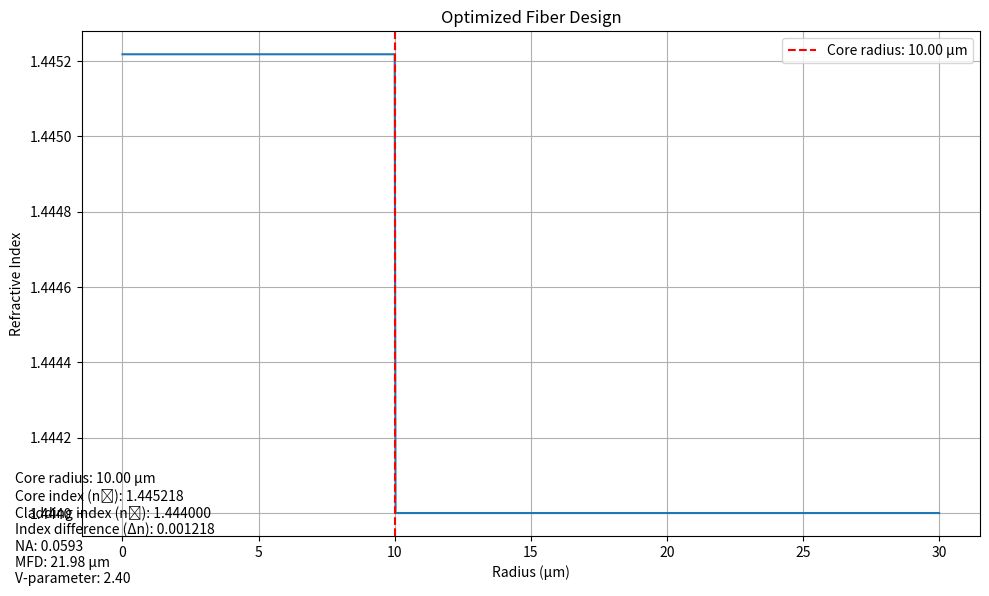

The script that saved this image:
import numpy as np
import matplotlib.pyplot as plt
from scipy.optimize import minimize
import pandas as pd


def calculate_numerical_aperture(n1, n2):
    """Calculate numerical aperture from core and cladding indices."""
    return np.sqrt(n1**2 - n2**2)


def calculate_v_parameter(wavelength, core_radius, numerical_aperture):
    """Calculate V-parameter (normalized frequency)."""
    return (2 * np.pi / wavelength) * core_radius * numerical_aperture


def estimate_mode_field_diameter(wavelength, core_radius, numerical_aperture):
    """
    Estimate mode field diameter using Marcuse formula for step-index fibers.
    Returns MFD in the same units as wavelength and core_radius.
    """
    V = calculate_v_parameter(wavelength, core_radius, numerical_aperture)
    
    # Marcuse formula is valid for V > 1.2
    if V > 1.2:
        w_over_a = 0.65 + 1.619/V**(3/2) + 2.879/V**6
        mfd = 2 * core_radius * w_over_a
    else:
        # For low V values, use alternative approximation
        mfd = 2 * core_radius * (1.1 + 0.996/V)
    
    return mfd


def estimate_bend_loss(wavelength, core_radius, n1, n2, bend_radius):
    """
    Estimate bend loss for step-index fiber using simplified model.
    Returns loss in dB/m.
    """
    NA = calculate_numerical_aperture(n1, n2)
    V = calculate_v_parameter(wavelength, core_radius, NA)
    
    # Simplified bend loss formula
    # This is an approximation - detailed bend loss models are more complex
    k0 = 2 * np.pi / wavelength
    delta = (n1 - n2) / n1
    
    # Calculate normalized transverse attenuation parameter
    gamma = np.sqrt((n1 * k0)**2 - (n1 * k0 * np.cos(np.arcsin(NA/n1)))**2)
    
    # Simple approximation of bend loss coefficient (dB/m)
    # This is a simplified formula - actual bend loss is more complex
    if V > 2.405:  # Single-mode cutoff
        factor = np.exp(-4/3 * gamma * core_radius**3 / bend_radius)
        bend_loss_coefficient = 10 * np.log10(np.e) * factor * (V**2 / (delta * core_radius**3))
    else:
        # For V below cutoff, bend loss increases dramatically
        factor = np.exp(-4/3 * gamma * core_radius**3 / bend_radius)
        bend_loss_coefficient = 10 * np.log10(np.e) * factor * (4 / (delta * core_radius**3))
    
    return bend_loss_coefficient


def cutoff_wavelength(core_radius, NA):
    """Calculate the cutoff wavelength for single-mode operation."""
    # V = 2.405 at cutoff
    return (2 * np.pi * core_radius * NA) / 2.405


def design_step_index_fiber(target_attributes, wavelength=1550e-9):
    """
    Design a step-index fiber based on target optical attributes.
    
    Parameters:
    -----------
    target_attributes : dict
        Dictionary containing target values for optical attributes:
        - 'numerical_aperture': Target numerical aperture
        - 'mode_field_diameter': Target mode field diameter (in m)
        - 'bend_loss': Target bend loss at specified bend radius (dB/m)
        - 'bend_radius': Bend radius for bend loss calculation (m)
    
    wavelength : float
        Operating wavelength in meters (default: 1550 nm)
    
    Returns:
    --------
    dict
        Optimized fiber parameters:
        - 'core_radius': Core radius (m)
        - 'n1': Core refractive index
        - 'n2': Cladding refractive index
        - 'profile_type': Type of index profile ('step')
        - 'calculated_attributes': dict of calculated optical attributes
    """
    # Set reference cladding index for silica
    n2_ref = 1.444  # Typical silica cladding at 1550 nm
    
    def objective_function(params):
        core_radius, delta_n = params
        
        # Calculate refractive indices
        n1 = n2_ref + delta_n
        n2 = n2_ref
        
        # Calculate optical attributes
        NA = calculate_numerical_aperture(n1, n2)
        mfd = estimate_mode_field_diameter(wavelength, core_radius, NA)
        
        if 'bend_radius' in target_attributes and 'bend_loss' in target_attributes:
            bend_loss = estimate_bend_loss(wavelength, core_radius, n1, n2, 
                                          target_attributes['bend_radius'])
        else:
            bend_loss = 0
        
        # Calculate error terms (weighted squared differences)
        errors = []
        
        if 'numerical_aperture' in target_attributes:
            na_error = ((NA - target_attributes['numerical_aperture']) / 
                        target_attributes['numerical_aperture'])**2
            errors.append(5 * na_error)  # Higher weight for NA
            
        if 'mode_field_diameter' in target_attributes:
            mfd_error = ((mfd - target_attributes['mode_field_diameter']) / 
                         target_attributes['mode_field_diameter'])**2
            errors.append(3 * mfd_error)
            
        if 'bend_loss' in target_attributes and 'bend_radius' in target_attributes:
            # For bend loss, we want to be below target, so penalize only if higher
            if bend_loss > target_attributes['bend_loss']:
                bl_error = ((bend_loss - target_attributes['bend_loss']) / 
                           target_attributes['bend_loss'])**2
                errors.append(2 * bl_error)
        
        # Single-mode condition check - add penalty if not single-mode
        v_param = calculate_v_parameter(wavelength, core_radius, NA)
        if v_param > 2.405:  # V > 2.405 means multimode
            errors.append(10 * (v_param - 2.405)**2)  # Strong penalty
            
        # Return sum of weighted errors
        return sum(errors)
    
    # Initial guess for optimization
    if 'numerical_aperture' in target_attributes:
        initial_delta_n = target_attributes['numerical_aperture']**2 / (2 * n2_ref)
    else:
        initial_delta_n = 0.005  # Default delta_n guess
    
    if 'mode_field_diameter' in target_attributes:
        initial_core_radius = target_attributes['mode_field_diameter'] / 2 / 1.1
    else:
        initial_core_radius = 4.1e-6  # Default core radius guess
    
    initial_guess = [initial_core_radius, initial_delta_n]
    
    # Set bounds for parameters
    bounds = [(2e-6, 10e-6),       # Core radius between 2 and 10 µm
              (0.001, 0.03)]       # Delta n between 0.001 and 0.03
    
    # Run optimization
    result = minimize(objective_function, initial_guess, bounds=bounds, method='L-BFGS-B')
    
    # Extract optimized parameters
    core_radius, delta_n = result.x
    n1 = n2_ref + delta_n
    n2 = n2_ref
    
    # Calculate resulting optical attributes
    NA = calculate_numerical_aperture(n1, n2)
    mfd = estimate_mode_field_diameter(wavelength, core_radius, NA)
    v_param = calculate_v_parameter(wavelength, core_radius, NA)
    
    if 'bend_radius' in target_attributes:
        bend_loss = estimate_bend_loss(wavelength, core_radius, n1, n2, 
                                     target_attributes['bend_radius'])
    else:
        bend_loss = None
    
    cutoff_wl = cutoff_wavelength(core_radius, NA)
    
    # Store profile and calculated attributes
    fiber_design = {
        'profile_type': 'step',
        'core_radius': core_radius,
        'n1': n1,
        'n2': n2,
        'delta_n': delta_n,
        'calculated_attributes': {
            'numerical_aperture': NA,
            'mode_field_diameter': mfd,
            'v_parameter': v_param,
            'cutoff_wavelength': cutoff_wl
        }
    }
    
    if bend_loss is not None:
        fiber_design['calculated_attributes']['bend_loss'] = bend_loss
        fiber_design['calculated_attributes']['bend_radius'] = target_attributes['bend_radius']
    
    return fiber_design


def generate_index_profile(fiber_design, num_points=1000):
    """
    Generate refractive index profile data points for plotting.
    
    Parameters:
    -----------
    fiber_design : dict
        Fiber design parameters from design_step_index_fiber
    num_points : int
        Number of points to generate for plotting
    
    Returns:
    --------
    r : ndarray
        Radial position array
    n : ndarray
        Refractive index array
    """
    # Extract parameters
    core_radius = fiber_design['core_radius']
    n1 = fiber_design['n1']
    n2 = fiber_design['n2']
    
    # Generate radial positions (finer sampling near the core-cladding boundary)
    r = np.linspace(0, 3 * core_radius, num_points)
    
    # Generate index profile
    n = np.where(r <= core_radius, n1, n2)
    
    return r, n


def plot_index_profile(fiber_design, title=None):
    """Plot the refractive index profile."""
    r, n = generate_index_profile(fiber_design)
    
    plt.figure(figsize=(10, 6))
    plt.plot(r * 1e6, n)  # Convert to microns for better readability
    plt.axvline(x=fiber_design['core_radius'] * 1e6, color='r', linestyle='--', 
                label=f'Core radius: {fiber_design["core_radius"]*1e6:.2f} µm')
    
    plt.xlabel('Radius (µm)')
    plt.ylabel('Refractive Index')
    
    if title:
        plt.title(title)
    else:
        plt.title('Step-Index Fiber Profile')
    
    plt.grid(True)
    plt.legend()
    
    # Add fiber parameters as text
    props = {
        'Core radius': f"{fiber_design['core_radius']*1e6:.2f} µm",
        'Core index (n₁)': f"{fiber_design['n1']:.6f}",
        'Cladding index (n₂)': f"{fiber_design['n2']:.6f}",
        'Index difference (Δn)': f"{fiber_design['n1']-fiber_design['n2']:.6f}",
        'NA': f"{fiber_design['calculated_attributes']['numerical_aperture']:.4f}",
        'MFD': f"{fiber_design['calculated_attributes']['mode_field_diameter']*1e6:.2f} µm",
        'V-parameter': f"{fiber_design['calculated_attributes']['v_parameter']:.2f}"
    }
    
    info_text = '\n'.join([f"{k}: {v}" for k, v in props.items()])
    plt.figtext(0.02, 0.02, info_text, fontsize=10)
    
    plt.tight_layout()
    return plt.gcf()


def generate_fiber_database(parameter_ranges, num_samples=1000, wavelength=1550e-9):
    """
    Generate a database of fiber designs with varying parameters.
    
    Parameters:
    -----------
    parameter_ranges : dict
        Dictionary containing parameter ranges:
        - 'na_range': (min_na, max_na)
        - 'mfd_range': (min_mfd, max_mfd) in meters
        - 'bend_radius': bend radius in meters
        - 'bend_loss_range': (min_loss, max_loss) in dB/m
    
    num_samples : int
        Number of samples to generate
    
    wavelength : float
        Operating wavelength in meters
    
    Returns:
    --------
    pandas.DataFrame
        Database of fiber designs with input parameters and resulting attributes
    """
    database = []
    
    for _ in range(num_samples):
        # Randomly sample target parameters from ranges
        target_attributes = {}
        
        if 'na_range' in parameter_ranges:
            min_na, max_na = parameter_ranges['na_range']
            target_attributes['numerical_aperture'] = np.random.uniform(min_na, max_na)
        
        if 'mfd_range' in parameter_ranges:
            min_mfd, max_mfd = parameter_ranges['mfd_range']
            target_attributes['mode_field_diameter'] = np.random.uniform(min_mfd, max_mfd)
        
        if 'bend_radius' in parameter_ranges and 'bend_loss_range' in parameter_ranges:
            target_attributes['bend_radius'] = parameter_ranges['bend_radius']
            min_loss, max_loss = parameter_ranges['bend_loss_range']
            target_attributes['bend_loss'] = np.random.uniform(min_loss, max_loss)
        
        # Design fiber
        try:
            fiber_design = design_step_index_fiber(target_attributes, wavelength)
            
            # Prepare row for database
            row = {
                'target_na': target_attributes.get('numerical_aperture', None),
                'target_mfd': target_attributes.get('mode_field_diameter', None) * 1e6,  # µm
                'target_bend_loss': target_attributes.get('bend_loss', None),
                'core_radius': fiber_design['core_radius'] * 1e6,  # µm
                'n1': fiber_design['n1'],
                'n2': fiber_design['n2'],
                'delta_n': fiber_design['n1'] - fiber_design['n2'],
                'actual_na': fiber_design['calculated_attributes']['numerical_aperture'],
                'actual_mfd': fiber_design['calculated_attributes']['mode_field_diameter'] * 1e6,  # µm
                'v_parameter': fiber_design['calculated_attributes']['v_parameter'],
                'cutoff_wavelength': fiber_design['calculated_attributes']['cutoff_wavelength'] * 1e9  # nm
            }
            
            if 'bend_loss' in fiber_design['calculated_attributes']:
                row['actual_bend_loss'] = fiber_design['calculated_attributes']['bend_loss']
            
            database.append(row)
            
            if len(database) % 100 == 0:
                print(f"Generated {len(database)} designs")
                
        except Exception as e:
            print(f"Error generating fiber design: {e}")
            continue
    
    return pd.DataFrame(database)


# Example usage
if __name__ == "__main__":
    # Example 1: Design a fiber with specific NA and MFD
    target_attributes = {
        'numerical_aperture': 0.14,
        'mode_field_diameter': 9.2e-6,  # 9.2 µm
        'bend_radius': 10e-3,  # 10 mm bend radius
        'bend_loss': 0.05  # 0.05 dB/m max bend loss
    }
    
    fiber = design_step_index_fiber(target_attributes)
    plot_index_profile(fiber, title="Optimized Fiber Design")
    plt.savefig("optimized_fiber.png")
    
    print(f"Core radius: {fiber['core_radius']*1e6:.2f} µm")
    print(f"Core index (n₁): {fiber['n1']:.6f}")
    print(f"Cladding index (n₂): {fiber['n2']:.6f}")
    print(f"NA: {fiber['calculated_attributes']['numerical_aperture']:.4f}")
    print(f"MFD: {fiber['calculated_attributes']['mode_field_diameter']*1e6:.2f} µm")
    print(f"V-parameter: {fiber['calculated_attributes']['v_parameter']:.4f}")
    print(f"Cutoff wavelength: {fiber['calculated_attributes']['cutoff_wavelength']*1e9:.2f} nm")
    
    if 'bend_loss' in fiber['calculated_attributes']:
        print(f"Bend loss at {fiber['calculated_attributes']['bend_radius']*1000:.1f} mm radius: "
              f"{fiber['calculated_attributes']['bend_loss']:.4f} dB/m")
    
    # Example 2: Generate a small database of fiber designs
    parameter_ranges = {
        'na_range': (0.10, 0.20),
        'mfd_range': (8e-6, 11e-6),  # 8-11 µm
        'bend_radius': 15e-3,  # 15 mm
        'bend_loss_range': (0.01, 0.1)  # 0.01-0.1 dB/m
    }
    
    # Generate just a few samples for demonstration
    db = generate_fiber_database(parameter_ranges, num_samples=10)
    print("\nSample from generated database:")
    print(db.head())
    
    # Save database to CSV
    db.to_csv("fiber_designs.csv", index=False)
    print("Database saved to fiber_designs.csv")
